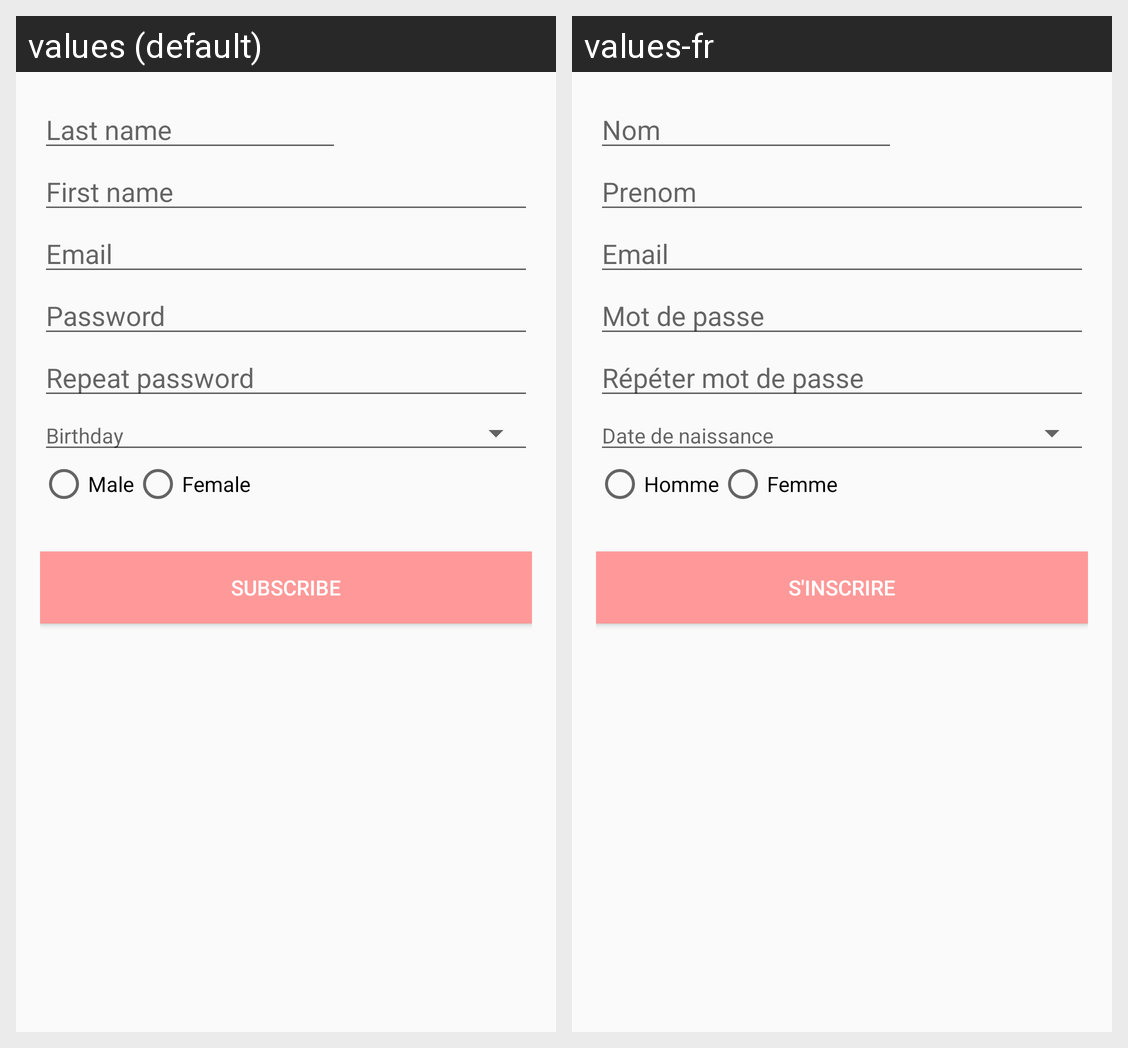

Here is an Android app screen in its default locale and in the app's own translations. Write out the translated-string differences for the strings that appear on this screen.
Android screen res/layout/activity_sign_up.xml rendered under 2 locales, left to right: values (default), values-fr. Device: Nexus 5 (rendered at 1080×1920; each locale shown at half size, 540×960, under a caption strip naming it); theme AppTheme.NoActionBar.
Strings drawn on this screen, with the default value and each locale's value (text and hints the layout hard-codes, and strings that could not be matched under every locale, appear in the picture but are not listed):

lastname
  values: Last name
  values-fr: Nom

firstname
  values: First name
  values-fr: Prenom

email
  values: Email
  values-fr: Email

password
  values: Password
  values-fr: Mot de passe

password_repeat
  values: Repeat password
  values-fr: Répéter mot de passe

birthday
  values: Birthday
  values-fr: Date de naissance

male
  values: Male
  values-fr: Homme

female
  values: Female
  values-fr: Femme

subscribe_button
  values: Subscribe
  values-fr: S'inscrire
